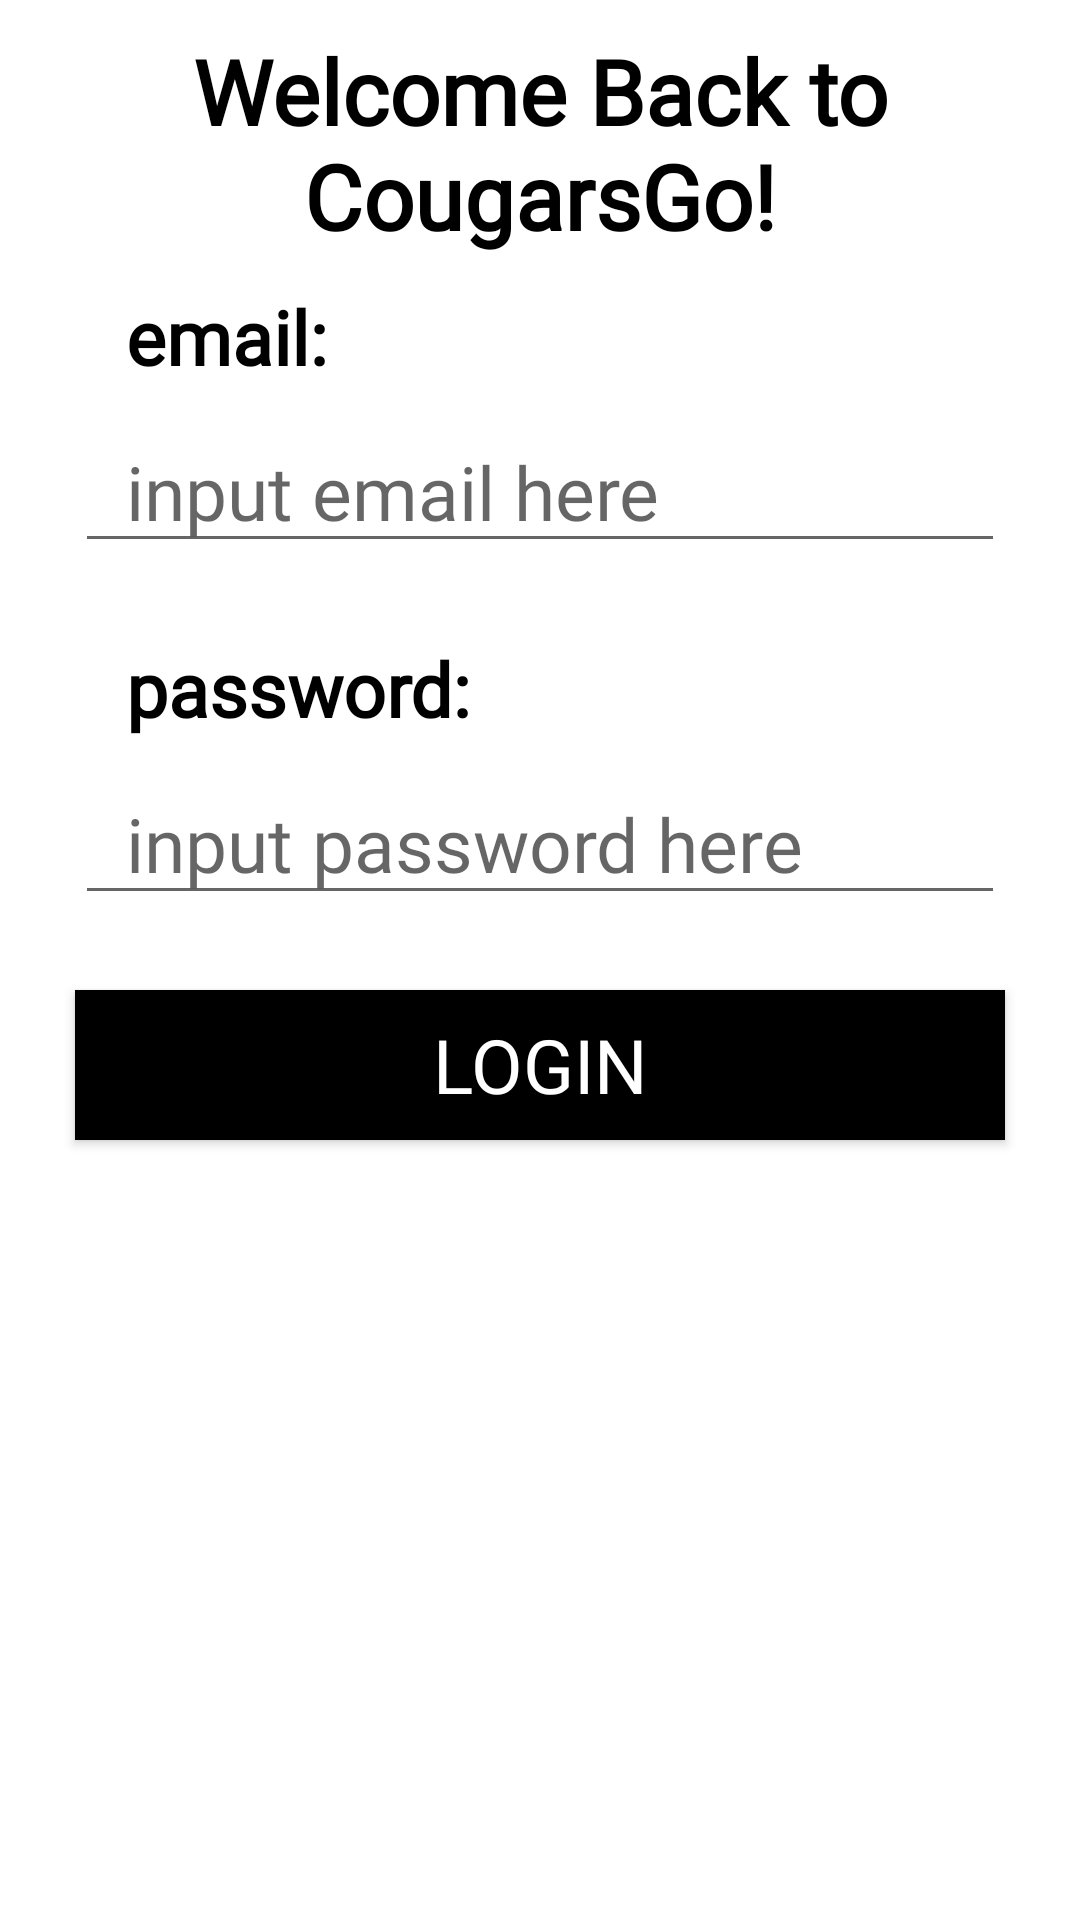

Android layout source for this screen:
<!-- AndroidManifest.xml: application theme Theme.CougarsGo -->
<!-- res/layout/login_page.xml -->
<?xml version="1.0" encoding="utf-8"?>
<ScrollView android:layout_height="match_parent"
    android:layout_width="match_parent"
    xmlns:android="http://schemas.android.com/apk/res/android">
    <LinearLayout xmlns:android="http://schemas.android.com/apk/res/android"
        android:orientation="vertical"
        android:layout_width="match_parent"
        android:layout_height="match_parent"
        android:gravity="center">

        <TextView
            android:layout_width="match_parent"
            android:layout_height="wrap_content"
            android:text="Welcome Back to CougarsGo!"
            android:textColor="@color/black"
            android:fontFamily="@font/tahoma"
            android:textAlignment="center"
            android:layout_marginVertical="10dp"
            android:textSize="30dp"
            android:textStyle="bold"/>

        <TextView
            android:id="@+id/login_email_textview"
            android:layout_width="match_parent"
            android:layout_height="wrap_content"
            android:text="email:"
            android:textSize="25dp"
            android:layout_marginBottom="8dp"
            android:layout_marginHorizontal="25dp"
            android:paddingLeft="17dp"
            android:textStyle="bold"
            android:textColor="@color/black"
            android:fontFamily="@font/tahoma"/>

        <EditText
            android:id="@+id/login_email_edittext"
            android:layout_width="match_parent"
            android:layout_height="wrap_content"
            android:hint="input email here"
            android:layout_marginBottom="25dp"
            android:layout_marginHorizontal="25dp"
            android:paddingLeft="17dp"
            android:fontFamily="@font/tahoma"
            android:textSize="25dp"
            android:contentDescription="input email here"/>

        <TextView
            android:id="@+id/login_password_textview"
            android:layout_width="match_parent"
            android:layout_height="wrap_content"
            android:text="password:"
            android:layout_marginBottom="8dp"
            android:layout_marginHorizontal="25dp"
            android:paddingLeft="17dp"
            android:textStyle="bold"
            android:textColor="@color/black"
            android:fontFamily="@font/tahoma"
            android:textSize="25dp"/>

        <EditText
            android:id="@+id/login_password_edittext"
            android:layout_width="match_parent"
            android:layout_height="wrap_content"
            android:hint="input password here"
            android:layout_marginBottom="25dp"
            android:layout_marginHorizontal="25dp"
            android:paddingLeft="17dp"
            android:fontFamily="@font/tahoma"
            android:textSize="25dp"
            android:contentDescription="input password here"/>

        <androidx.appcompat.widget.AppCompatButton
            android:id="@+id/login_button"
            android:layout_width="match_parent"
            android:layout_height="50dp"
            android:text="Login"
            android:layout_marginBottom="25dp"
            android:layout_marginHorizontal="25dp"
            android:background="@color/black"
            android:textColor="@color/white"
            android:fontFamily="@font/tahoma"
            android:textSize="25dp"/>

    </LinearLayout>
</ScrollView>
<!-- resources referenced by this layout -->
<resources>
  <style name="Theme.CougarsGo" parent="Theme.MaterialComponents.DayNight.DarkActionBar">
          
          <item name="colorPrimary">@color/black</item>
          <item name="colorPrimaryVariant">@color/black</item>
          <item name="colorOnPrimary">@color/black</item>
          
          <item name="colorSecondary">@color/black</item>
          <item name="colorSecondaryVariant">@color/black</item>
          <item name="colorOnSecondary">@color/black</item>
          
          <item name="android:statusBarColor">?attr/colorPrimaryVariant</item>
          
          
          <item name="android:itemTextAppearance">@style/customItem</item>
          <item name="android:actionMenuTextAppearance">@style/customTitle</item>
  
      </style>
  <style name="customItem" parent="@android:style/TextAppearance.Widget.IconMenu.Item">
          <item name="android:textSize"> 37dp</item>
      </style>
  <style name="customTitle" parent="Theme.AppCompat.Light">
          <item name="android:textSize">40dp</item>
      </style>
  <!-- not gathered from this repository: default colours our renderer supplied (Android Studio template values) -->
  <color name="black">#FF000000</color>
  <color name="white">#FFFFFFFF</color>
</resources>
